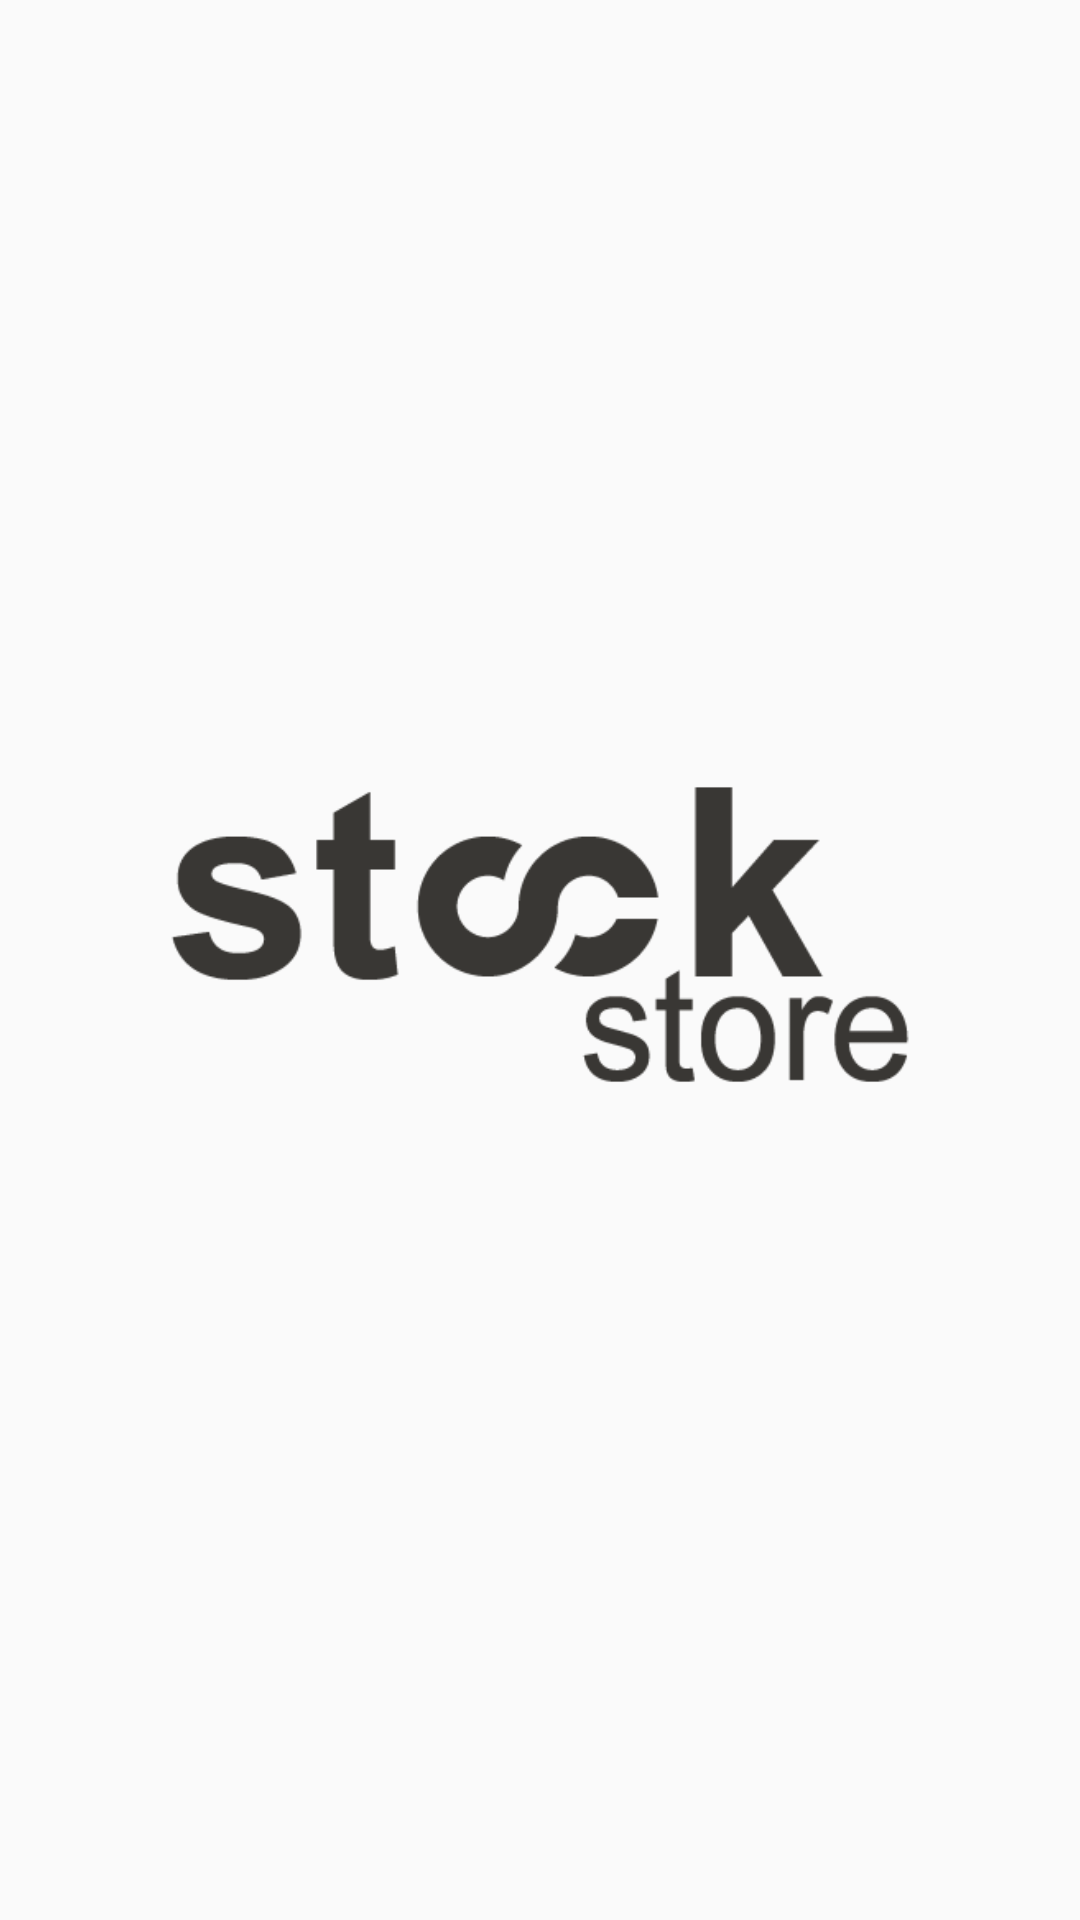

This screen was rendered from an Android layout file. Write that file and the resources it references.
<!-- AndroidManifest.xml: application theme AppTheme -->
<!-- res/layout/activity_launch.xml -->
<?xml version="1.0" encoding="utf-8"?>
<FrameLayout xmlns:android="http://schemas.android.com/apk/res/android"
    android:layout_width="match_parent"
    android:layout_height="match_parent" >

    <ImageView
        android:src="@drawable/logo"
        android:layout_gravity="center"
        android:layout_width="250dp"
        android:layout_height="wrap_content"/>

</FrameLayout>
<!-- resources referenced by this layout -->
<resources>
  <!-- drawable logo: png bitmap (drawable, 8555 bytes) -->
  <style name="AppTheme" parent="Theme.AppCompat.Light.NoActionBar">
          
          <item name="colorPrimary">@color/colorPrimary</item>
          <item name="colorPrimaryDark">@color/colorPrimaryDark</item>
          <item name="colorAccent">@color/colorAccent</item>
      </style>
  <color name="colorPrimary">#e8ae41</color>
  <color name="colorPrimaryDark">#393734</color>
  <color name="colorAccent">#e8ae41</color>
</resources>
